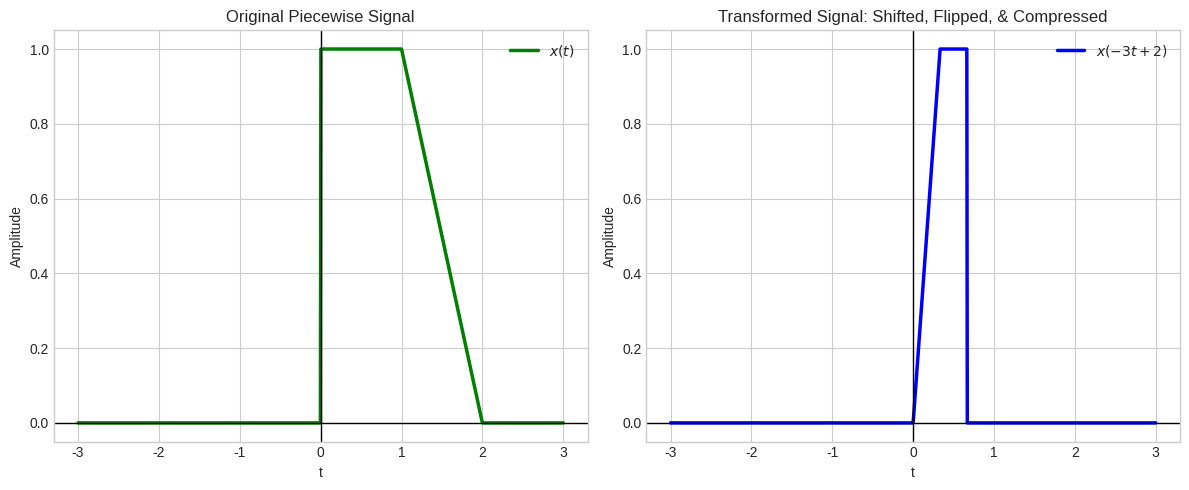
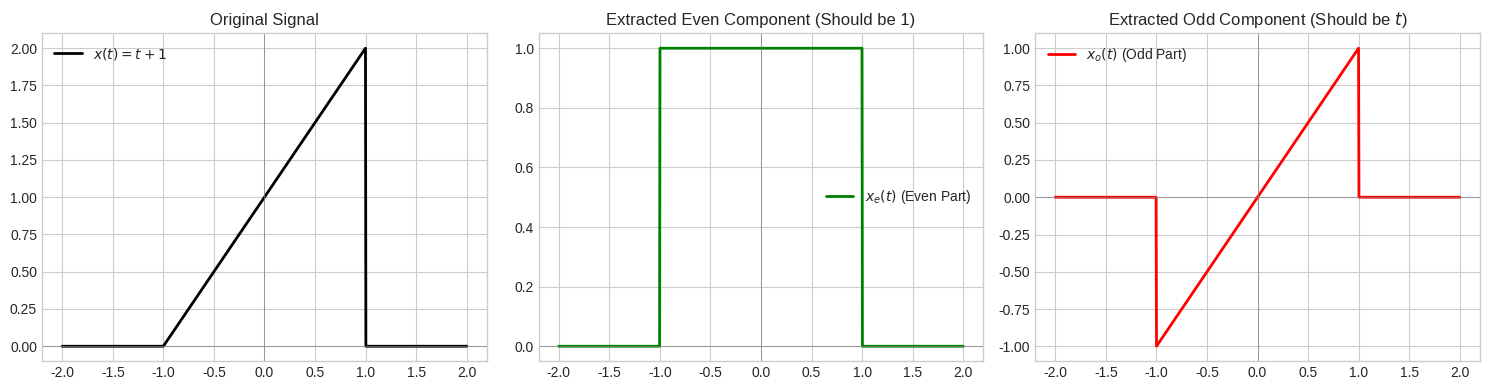
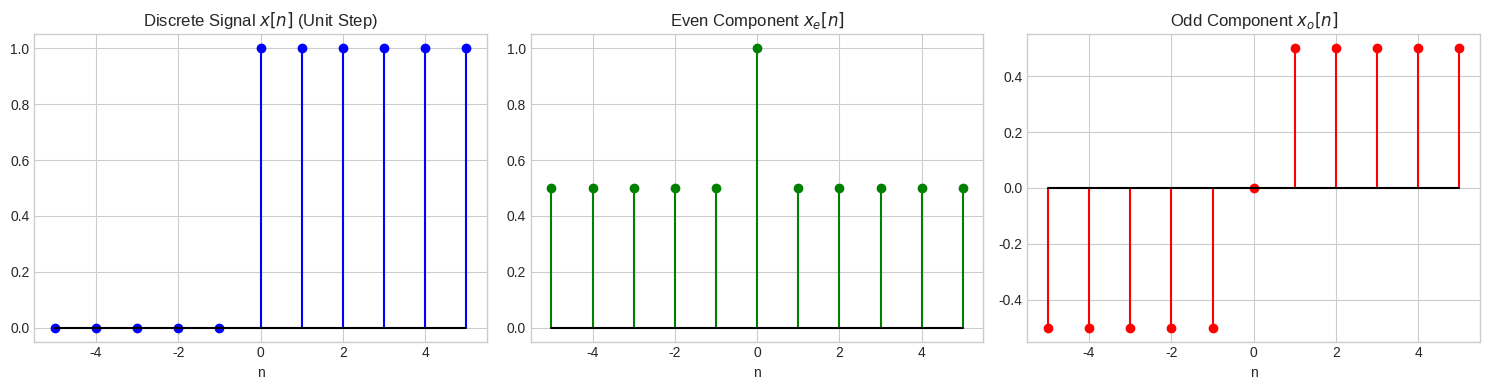

Python code for these plots, in order:
import numpy as np
import matplotlib.pyplot as plt

# =====================================================================
# 1. Base Signals Definition
# =====================================================================

def piecewise_continuous_signal(t):
    """
    Implements the continuous piecewise signal from Slide 32:
    x(t) = 1      for 0 <= t < 1
    x(t) = 2 - t  for 1 <= t <= 2
    x(t) = 0      otherwise
    """
    conditions = [
        (t >= 0) & (t < 1),
        (t >= 1) & (t <= 2)
    ]
    functions = [
        lambda t: np.ones_like(t),
        lambda t: 2 - t
    ]
    return np.select(conditions, [f(t) for f in functions], default=0)


def discrete_unit_step(n):
    """
    Implements the discrete-time unit step signal from Slide 49:
    x[n] = 1 for n >= 0
    x[n] = 0 for n < 0
    """
    return np.where(n >= 0, 1.0, 0.0)


# =====================================================================
# 2. Even & Odd Decomposition Functions
# =====================================================================

def decompose_continuous_even_odd(signal_func, t):
    """
    Extracts the even and odd components of a continuous signal function
    using formulas from Slide 43:
    x_e(t) = 0.5 * (x(t) + x(-t))
    x_o(t) = 0.5 * (x(t) - x(-t))
    """
    x_t = signal_func(t)
    x_neg_t = signal_func(-t)
    
    even_part = 0.5 * (x_t + x_neg_t)
    odd_part = 0.5 * (x_t - x_neg_t)
    return even_part, odd_part


def decompose_discrete_even_odd(n, x_n):
    """
    Extracts the even and odd components of a discrete time signal vector.
    Assumes n is symmetric around 0 (e.g., from -N to N).
    """
    # Flip the signal array cleanly relative to time array alignment
    x_neg_n = np.flip(x_n)
    
    even_part = 0.5 * (x_n + x_neg_n)
    odd_part = 0.5 * (x_n - x_neg_n)
    return even_part, odd_part


# =====================================================================
# 3. Execution & Visualization
# =====================================================================

if __name__ == "__main__":
    # Setup plotting aesthetics
    plt.style.use('seaborn-v0_8-whitegrid' if 'seaborn-v0_8-whitegrid' in plt.style.available else 'default')
    
    # -----------------------------------------------------------------
    # Visualizing Transformation: x(-3t + 2) [Slides 31-35]
    # -----------------------------------------------------------------
    t = np.linspace(-3, 3, 1000)
    
    # Recipe: Apply shift first, then scale/reversal (alpha=-3, beta=2)
    x_original = piecewise_continuous_signal(t)
    x_transformed = piecewise_continuous_signal(-3 * t + 2)
    
    plt.figure(figsize=(12, 5))
    
    plt.subplot(1, 2, 1)
    plt.plot(t, x_original, 'g-', lw=2.5, label='$x(t)$')
    plt.title('Original Piecewise Signal')
    plt.xlabel('t')
    plt.ylabel('Amplitude')
    plt.axhline(0, color='black',linewidth=1)
    plt.axvline(0, color='black',linewidth=1)
    plt.legend()
    
    plt.subplot(1, 2, 2)
    plt.plot(t, x_transformed, 'b-', lw=2.5, label='$x(-3t + 2)$')
    plt.title('Transformed Signal: Shifted, Flipped, & Compressed')
    plt.xlabel('t')
    plt.ylabel('Amplitude')
    plt.axhline(0, color='black',linewidth=1)
    plt.axvline(0, color='black',linewidth=1)
    plt.legend()
    
    plt.tight_layout()
    plt.show()

    # -----------------------------------------------------------------
    # Decomposition: Continuous Non-Symmetric Signal [Slides 45-48]
    # -----------------------------------------------------------------
    # A test function that is neither even nor odd: x(t) = t + 1 for -1<=t<=1
    def ramp_signal(t_val):
        return np.where((t_val >= -1) & (t_val <= 1), t_val + 1, 0.0)
    
    t_dense = np.linspace(-2, 2, 1000)
    x_ramp = ramp_signal(t_dense)
    even_c, odd_c = decompose_continuous_even_odd(ramp_signal, t_dense)
    
    plt.figure(figsize=(15, 4))
    
    plt.subplot(1, 3, 1)
    plt.plot(t_dense, x_ramp, 'k-', lw=2, label='$x(t) = t+1$')
    plt.title('Original Signal')
    plt.axhline(0, color='gray', lw=0.5)
    plt.axvline(0, color='gray', lw=0.5)
    plt.legend()
    
    plt.subplot(1, 3, 2)
    plt.plot(t_dense, even_c, 'g-', lw=2, label='$x_e(t)$ (Even Part)')
    plt.title('Extracted Even Component (Should be 1)')
    plt.axhline(0, color='gray', lw=0.5)
    plt.axvline(0, color='gray', lw=0.5)
    plt.legend()
    
    plt.subplot(1, 3, 3)
    plt.plot(t_dense, odd_c, 'r-', lw=2, label='$x_o(t)$ (Odd Part)')
    plt.title('Extracted Odd Component (Should be $t$)')
    plt.axhline(0, color='gray', lw=0.5)
    plt.axvline(0, color='gray', lw=0.5)
    plt.legend()
    
    plt.tight_layout()
    plt.show()

    # -----------------------------------------------------------------
    # Decomposition: Discrete Time Unit Step Signal [Slides 49-52]
    # -----------------------------------------------------------------
    # Must use a symmetric integer range around zero for vector flipping math
    n = np.arange(-5, 6) 
    x_n = discrete_unit_step(n)
    even_d, odd_d = decompose_discrete_even_odd(n, x_n)
    
    plt.figure(figsize=(15, 4))
    
    plt.subplot(1, 3, 1)
    plt.stem(n, x_n, linefmt='b-', markerfmt='bo', basefmt='k-')
    plt.title('Discrete Signal $x[n]$ (Unit Step)')
    plt.xlabel('n')
    
    plt.subplot(1, 3, 2)
    plt.stem(n, even_d, linefmt='g-', markerfmt='go', basefmt='k-')
    plt.title('Even Component $x_e[n]$')
    plt.xlabel('n')
    
    plt.subplot(1, 3, 3)
    plt.stem(n, odd_d, linefmt='r-', markerfmt='ro', basefmt='k-')
    plt.title('Odd Component $x_o[n]$')
    plt.xlabel('n')
    
    plt.tight_layout()
    plt.show()
